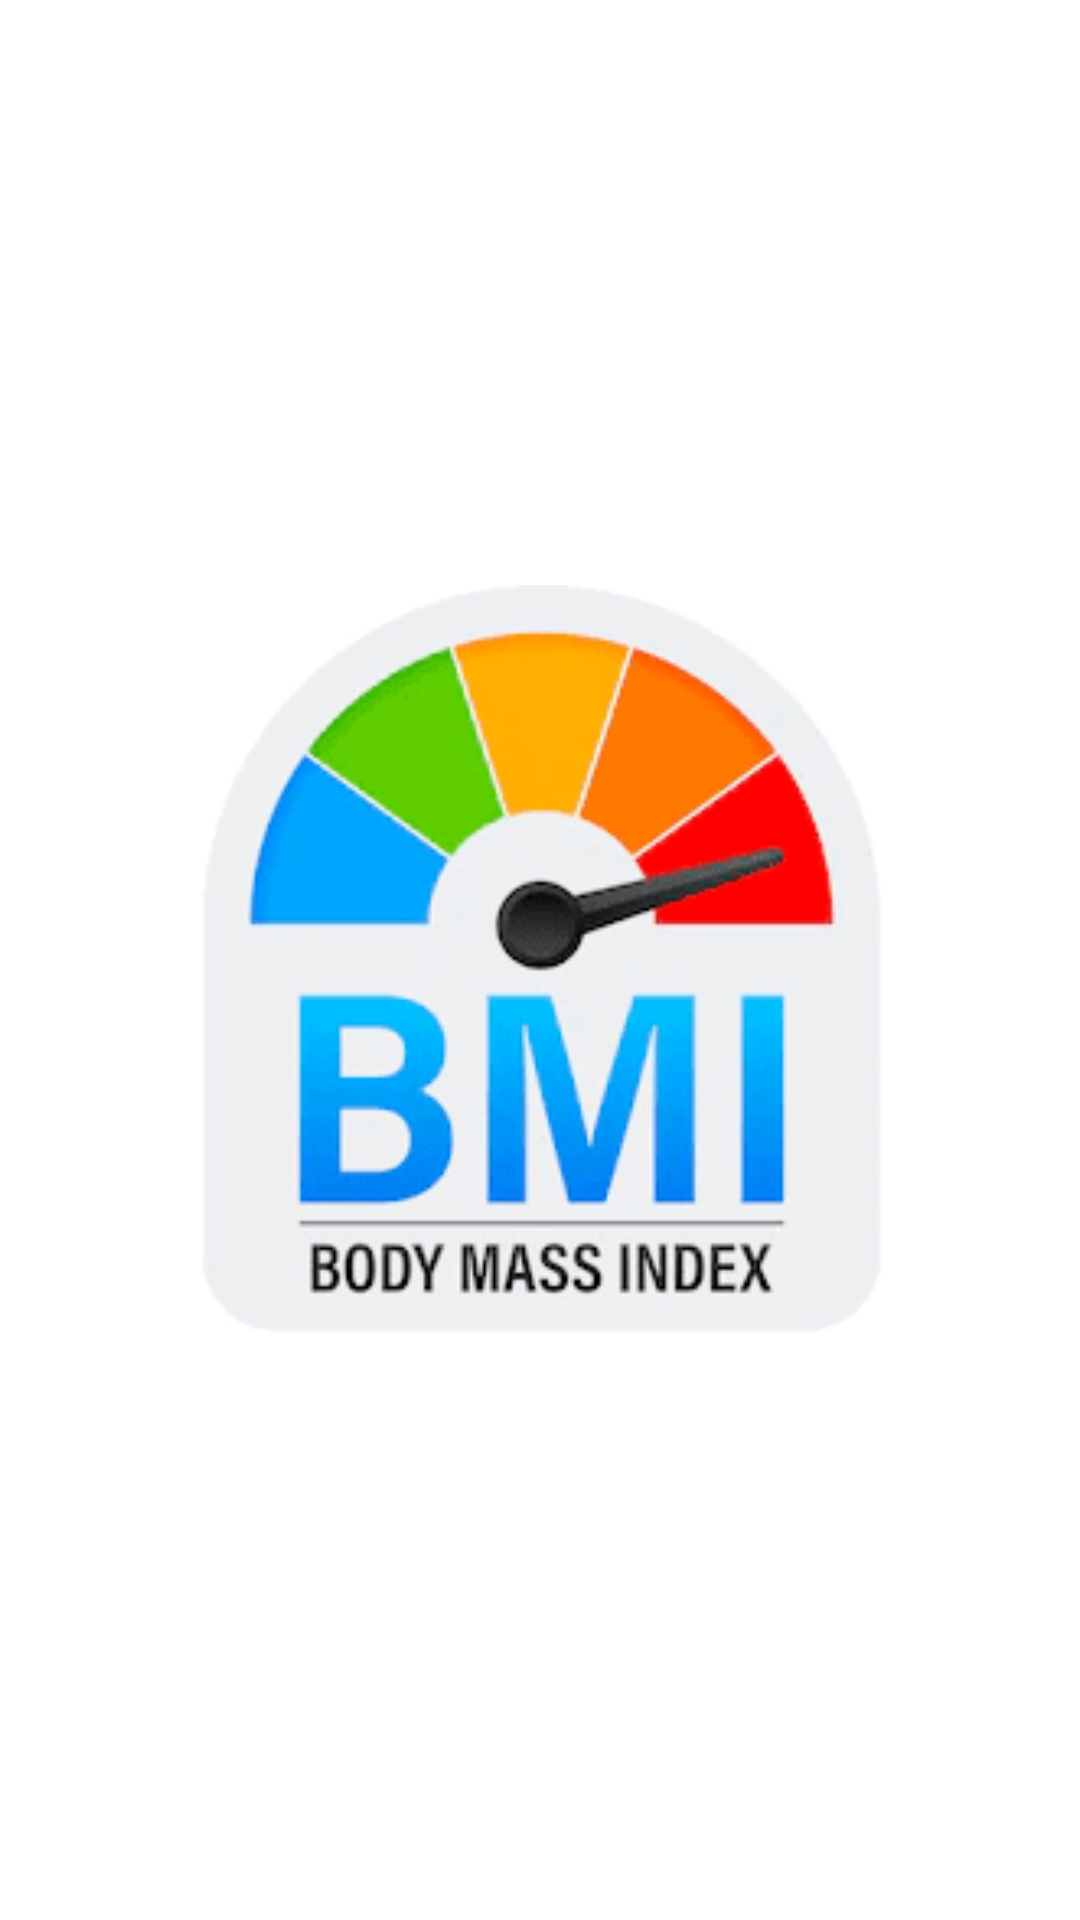

Layout XML and referenced resources for this Android screen:
<!-- AndroidManifest.xml: application theme Theme.BMICalculator -->
<!-- res/layout/activity_splash_screen.xml -->
<?xml version="1.0" encoding="utf-8"?>
<androidx.constraintlayout.widget.ConstraintLayout xmlns:android="http://schemas.android.com/apk/res/android"
    xmlns:app="http://schemas.android.com/apk/res-auto"
    xmlns:tools="http://schemas.android.com/tools"
    android:layout_width="match_parent"
    android:layout_height="match_parent"
    tools:context=".SplashScreen">

    <ImageView
        android:layout_width="250dp"
        android:layout_height="250dp"
        android:src="@drawable/bmi"
        app:layout_constraintBottom_toBottomOf="parent"
        app:layout_constraintEnd_toEndOf="parent"
        app:layout_constraintStart_toStartOf="parent"
        app:layout_constraintTop_toTopOf="parent" />

</androidx.constraintlayout.widget.ConstraintLayout>
<!-- resources referenced by this layout -->
<resources>
  <!-- drawable bmi: png bitmap (drawable, 14618 bytes) -->
  <style name="Theme.BMICalculator" parent="Theme.MaterialComponents.DayNight.NoActionBar">
          
          <item name="colorPrimary">@color/purple_500</item>
          <item name="colorPrimaryVariant">@color/dark_blue</item>
          <item name="colorOnPrimary">@color/white</item>
          
          <item name="colorSecondary">@color/teal_200</item>
          <item name="colorSecondaryVariant">@color/teal_700</item>
          <item name="colorOnSecondary">@color/black</item>
          
          <item name="android:statusBarColor">@color/black</item>
          
      </style>
  <color name="purple_500">#FF6200EE</color>
  <color name="dark_blue">#06283D</color>
  <color name="white">#FFFFFFFF</color>
  <color name="teal_200">#FF03DAC5</color>
  <color name="teal_700">#00FFD1</color>
  <color name="black">#FF000000</color>
</resources>
